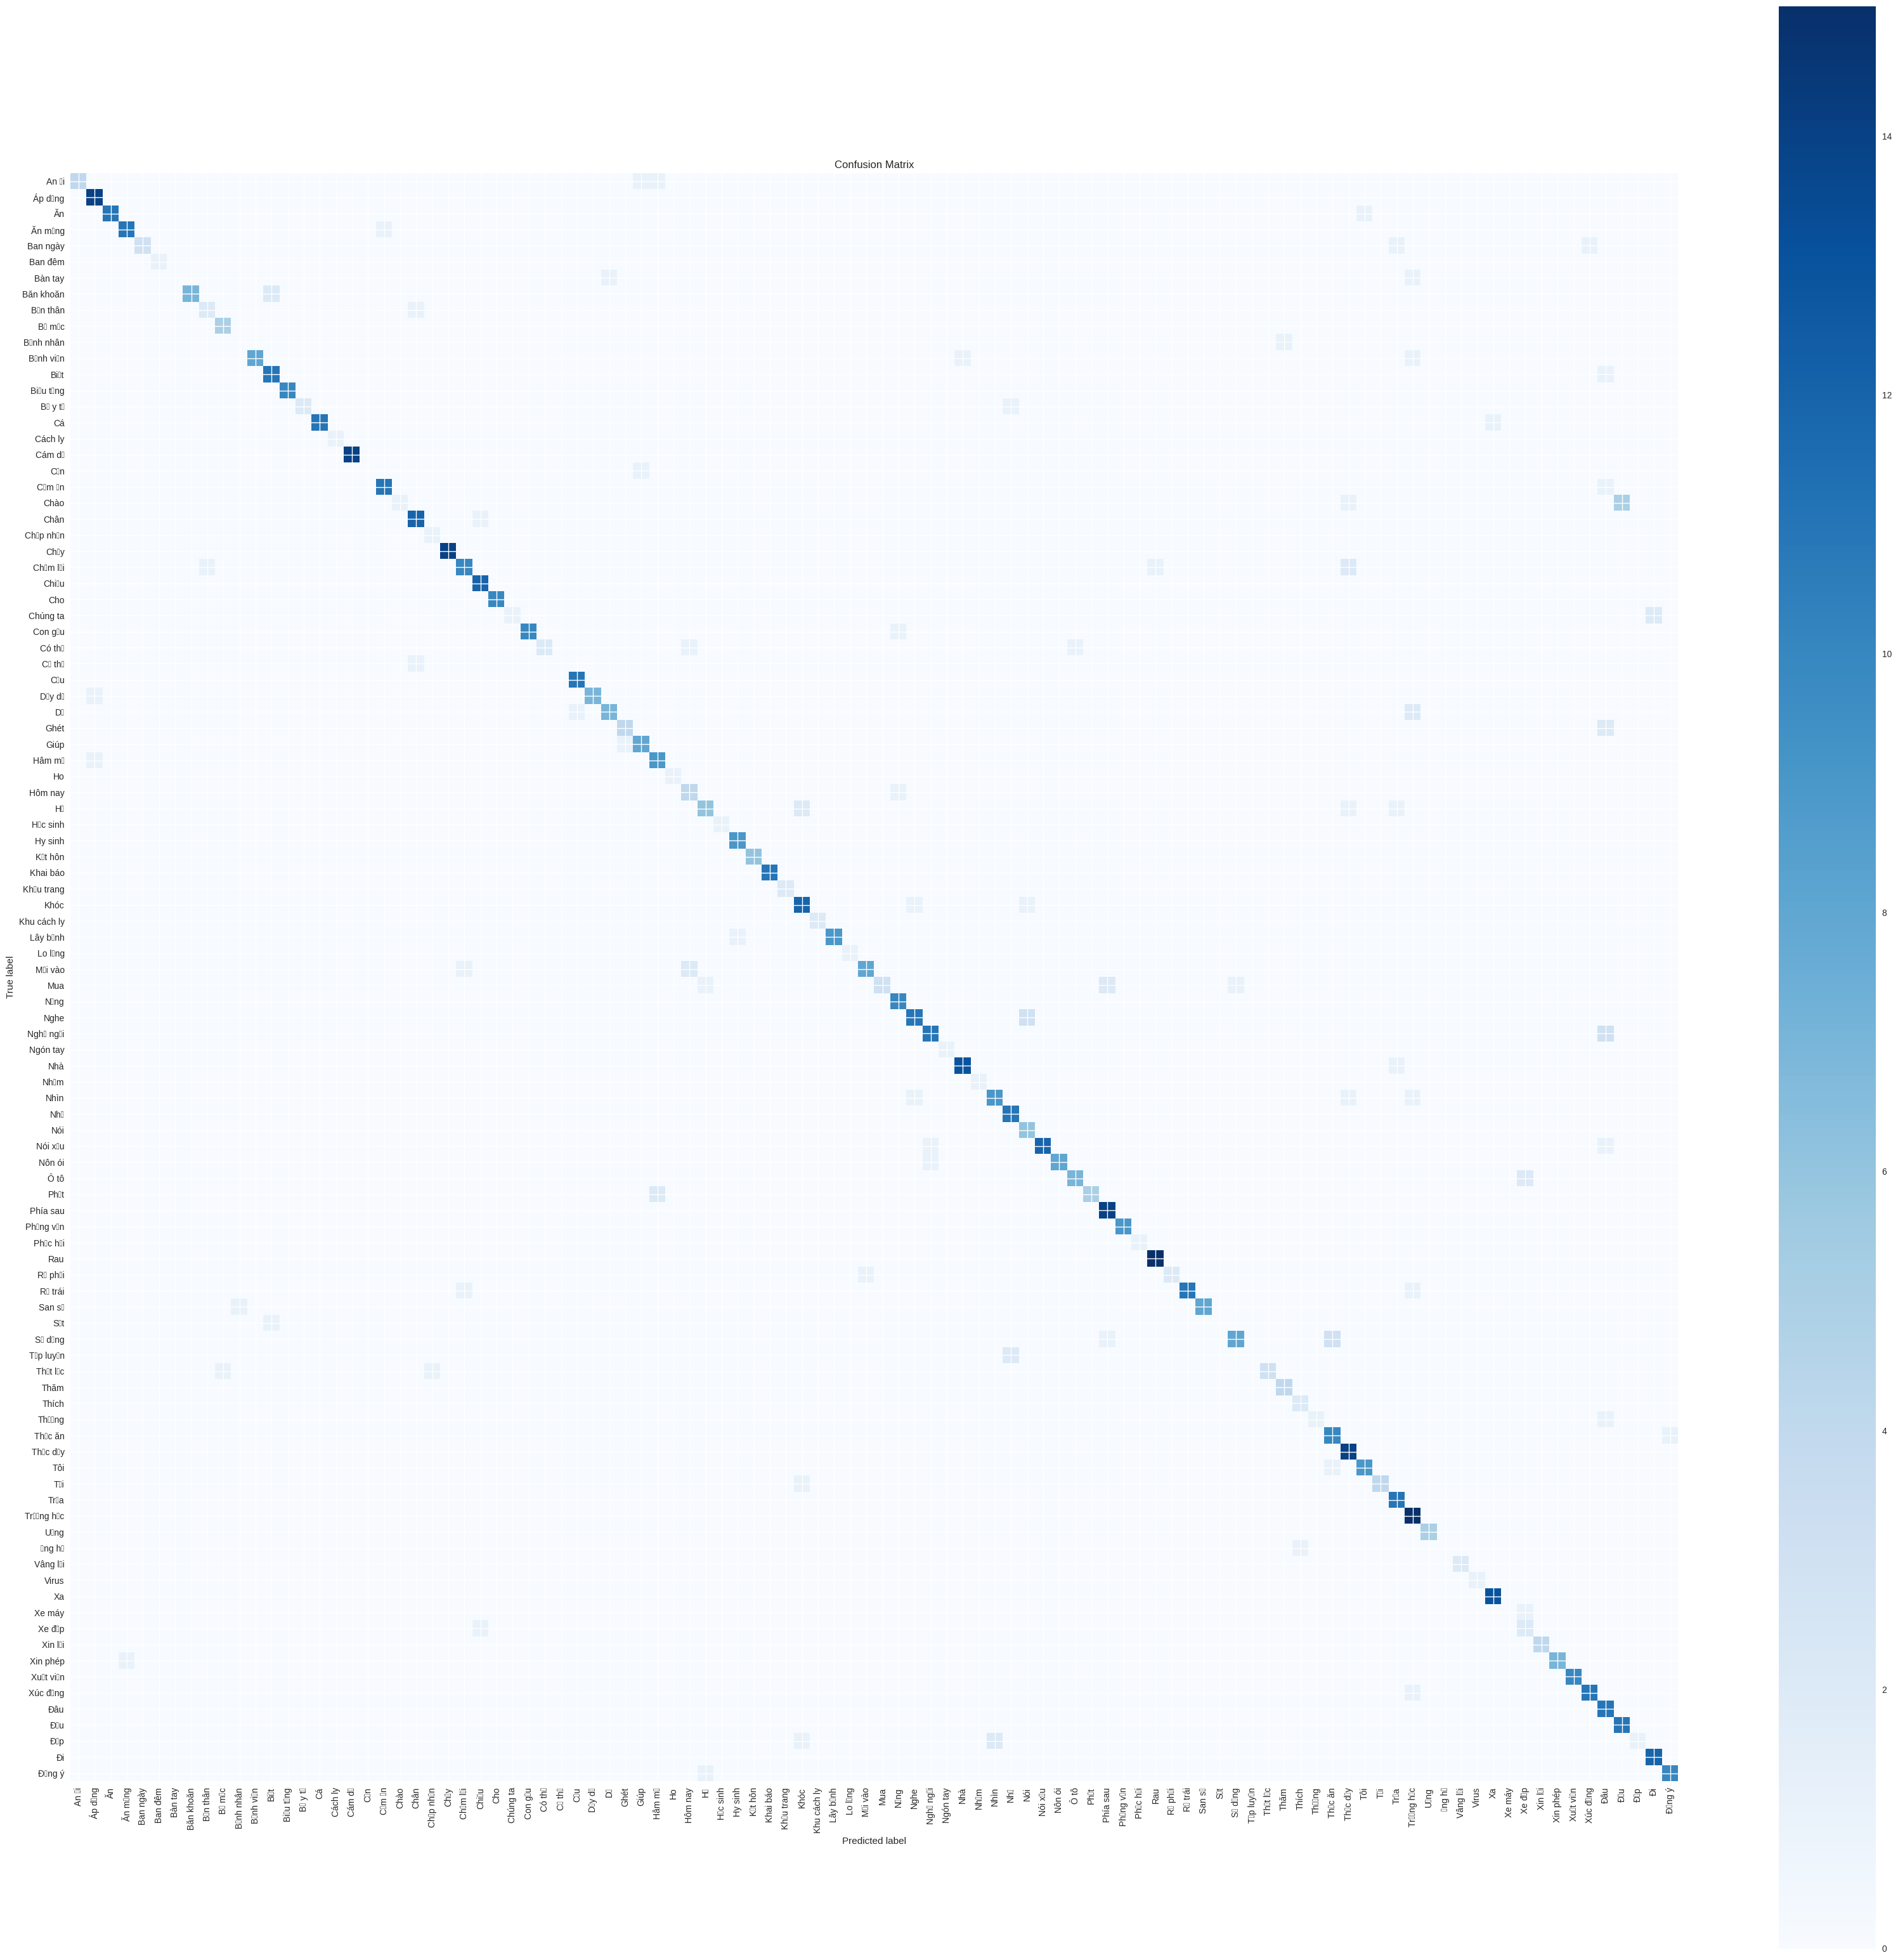

The table this chart was drawn from, first rows:
, Pred_An ủi, Pred_Áp dụng, Pred_Ăn, Pred_Ăn mừng, Pred_Ban ngày, Pred_Ban đêm, Pred_Bàn tay, Pred_Băn khoăn, Pred_Bạn thân, Pred_Bế mạc, Pred_Bệnh nhân, Pred_Bệnh viện, Pred_Biết, Pred_Biếu tặng, Pred_Bộ y tế, Pred_Cá, Pred_Cách ly, Pred_Cám dỗ, Pred_Cần, Pred_Cảm ơn, Pred_Chào, Pred_Chân, Pred_Chấp nhận
True_An ủi, 4, 0, 0, 0, 0, 0, 0, 0, 0, 0, 0, 0, 0, 0, 0, 0, 0, 0, 0, 0, 0, 0, 0
True_Áp dụng, 0, 14, 0, 0, 0, 0, 0, 0, 0, 0, 0, 0, 0, 0, 0, 0, 0, 0, 0, 0, 0, 0, 0
True_Ăn, 0, 0, 11, 0, 0, 0, 0, 0, 0, 0, 0, 0, 0, 0, 0, 0, 0, 0, 0, 0, 0, 0, 0
True_Ăn mừng, 0, 0, 0, 11, 0, 0, 0, 0, 0, 0, 0, 0, 0, 0, 0, 0, 0, 0, 0, 1, 0, 0, 0
True_Ban ngày, 0, 0, 0, 0, 3, 0, 0, 0, 0, 0, 0, 0, 0, 0, 0, 0, 0, 0, 0, 0, 0, 0, 0
True_Ban đêm, 0, 0, 0, 0, 0, 1, 0, 0, 0, 0, 0, 0, 0, 0, 0, 0, 0, 0, 0, 0, 0, 0, 0
True_Bàn tay, 0, 0, 0, 0, 0, 0, 0, 0, 0, 0, 0, 0, 0, 0, 0, 0, 0, 0, 0, 0, 0, 0, 0
True_Băn khoăn, 0, 0, 0, 0, 0, 0, 0, 7, 0, 0, 0, 0, 2, 0, 0, 0, 0, 0, 0, 0, 0, 0, 0
True_Bạn thân, 0, 0, 0, 0, 0, 0, 0, 0, 2, 0, 0, 0, 0, 0, 0, 0, 0, 0, 0, 0, 0, 1, 0
True_Bế mạc, 0, 0, 0, 0, 0, 0, 0, 0, 0, 5, 0, 0, 0, 0, 0, 0, 0, 0, 0, 0, 0, 0, 0
True_Bệnh nhân, 0, 0, 0, 0, 0, 0, 0, 0, 0, 0, 0, 0, 0, 0, 0, 0, 0, 0, 0, 0, 0, 0, 0
True_Bệnh viện, 0, 0, 0, 0, 0, 0, 0, 0, 0, 0, 0, 8, 0, 0, 0, 0, 0, 0, 0, 0, 0, 0, 0
True_Biết, 0, 0, 0, 0, 0, 0, 0, 0, 0, 0, 0, 0, 11, 0, 0, 0, 0, 0, 0, 0, 0, 0, 0
True_Biếu tặng, 0, 0, 0, 0, 0, 0, 0, 0, 0, 0, 0, 0, 0, 10, 0, 0, 0, 0, 0, 0, 0, 0, 0
True_Bộ y tế, 0, 0, 0, 0, 0, 0, 0, 0, 0, 0, 0, 0, 0, 0, 2, 0, 0, 0, 0, 0, 0, 0, 0
True_Cá, 0, 0, 0, 0, 0, 0, 0, 0, 0, 0, 0, 0, 0, 0, 0, 11, 0, 0, 0, 0, 0, 0, 0
True_Cách ly, 0, 0, 0, 0, 0, 0, 0, 0, 0, 0, 0, 0, 0, 0, 0, 0, 1, 0, 0, 0, 0, 0, 0
True_Cám dỗ, 0, 0, 0, 0, 0, 0, 0, 0, 0, 0, 0, 0, 0, 0, 0, 0, 0, 14, 0, 0, 0, 0, 0
True_Cần, 0, 0, 0, 0, 0, 0, 0, 0, 0, 0, 0, 0, 0, 0, 0, 0, 0, 0, 0, 0, 0, 0, 0
True_Cảm ơn, 0, 0, 0, 0, 0, 0, 0, 0, 0, 0, 0, 0, 0, 0, 0, 0, 0, 0, 0, 11, 0, 0, 0
True_Chào, 0, 0, 0, 0, 0, 0, 0, 0, 0, 0, 0, 0, 0, 0, 0, 0, 0, 0, 0, 0, 1, 0, 0
True_Chân, 0, 0, 0, 0, 0, 0, 0, 0, 0, 0, 0, 0, 0, 0, 0, 0, 0, 0, 0, 0, 0, 12, 0
True_Chấp nhận, 0, 0, 0, 0, 0, 0, 0, 0, 0, 0, 0, 0, 0, 0, 0, 0, 0, 0, 0, 0, 0, 0, 1
True_Chạy, 0, 0, 0, 0, 0, 0, 0, 0, 0, 0, 0, 0, 0, 0, 0, 0, 0, 0, 0, 0, 0, 0, 0
True_Chậm lại, 0, 0, 0, 0, 0, 0, 0, 0, 1, 0, 0, 0, 0, 0, 0, 0, 0, 0, 0, 0, 0, 0, 0
True_Chiều, 0, 0, 0, 0, 0, 0, 0, 0, 0, 0, 0, 0, 0, 0, 0, 0, 0, 0, 0, 0, 0, 0, 0
True_Cho, 0, 0, 0, 0, 0, 0, 0, 0, 0, 0, 0, 0, 0, 0, 0, 0, 0, 0, 0, 0, 0, 0, 0
True_Chúng ta, 0, 0, 0, 0, 0, 0, 0, 0, 0, 0, 0, 0, 0, 0, 0, 0, 0, 0, 0, 0, 0, 0, 0
True_Con gấu, 0, 0, 0, 0, 0, 0, 0, 0, 0, 0, 0, 0, 0, 0, 0, 0, 0, 0, 0, 0, 0, 0, 0
True_Có thể, 0, 0, 0, 0, 0, 0, 0, 0, 0, 0, 0, 0, 0, 0, 0, 0, 0, 0, 0, 0, 0, 0, 0
True_Cơ thể, 0, 0, 0, 0, 0, 0, 0, 0, 0, 0, 0, 0, 0, 0, 0, 0, 0, 0, 0, 0, 0, 1, 0
True_Cứu, 0, 0, 0, 0, 0, 0, 0, 0, 0, 0, 0, 0, 0, 0, 0, 0, 0, 0, 0, 0, 0, 0, 0
True_Dạy dỗ, 0, 1, 0, 0, 0, 0, 0, 0, 0, 0, 0, 0, 0, 0, 0, 0, 0, 0, 0, 0, 0, 0, 0
True_Dễ, 0, 0, 0, 0, 0, 0, 0, 0, 0, 0, 0, 0, 0, 0, 0, 0, 0, 0, 0, 0, 0, 0, 0
True_Ghét, 0, 0, 0, 0, 0, 0, 0, 0, 0, 0, 0, 0, 0, 0, 0, 0, 0, 0, 0, 0, 0, 0, 0
True_Giúp, 0, 0, 0, 0, 0, 0, 0, 0, 0, 0, 0, 0, 0, 0, 0, 0, 0, 0, 0, 0, 0, 0, 0
True_Hâm mộ, 0, 1, 0, 0, 0, 0, 0, 0, 0, 0, 0, 0, 0, 0, 0, 0, 0, 0, 0, 0, 0, 0, 0
True_Ho, 0, 0, 0, 0, 0, 0, 0, 0, 0, 0, 0, 0, 0, 0, 0, 0, 0, 0, 0, 0, 0, 0, 0
True_Hôm nay, 0, 0, 0, 0, 0, 0, 0, 0, 0, 0, 0, 0, 0, 0, 0, 0, 0, 0, 0, 0, 0, 0, 0
True_Họ, 0, 0, 0, 0, 0, 0, 0, 0, 0, 0, 0, 0, 0, 0, 0, 0, 0, 0, 0, 0, 0, 0, 0
True_Học sinh, 0, 0, 0, 0, 0, 0, 0, 0, 0, 0, 0, 0, 0, 0, 0, 0, 0, 0, 0, 0, 0, 0, 0
True_Hy sinh, 0, 0, 0, 0, 0, 0, 0, 0, 0, 0, 0, 0, 0, 0, 0, 0, 0, 0, 0, 0, 0, 0, 0
True_Kết hôn, 0, 0, 0, 0, 0, 0, 0, 0, 0, 0, 0, 0, 0, 0, 0, 0, 0, 0, 0, 0, 0, 0, 0
True_Khai báo, 0, 0, 0, 0, 0, 0, 0, 0, 0, 0, 0, 0, 0, 0, 0, 0, 0, 0, 0, 0, 0, 0, 0
True_Khẩu trang, 0, 0, 0, 0, 0, 0, 0, 0, 0, 0, 0, 0, 0, 0, 0, 0, 0, 0, 0, 0, 0, 0, 0
True_Khóc, 0, 0, 0, 0, 0, 0, 0, 0, 0, 0, 0, 0, 0, 0, 0, 0, 0, 0, 0, 0, 0, 0, 0
True_Khu cách ly, 0, 0, 0, 0, 0, 0, 0, 0, 0, 0, 0, 0, 0, 0, 0, 0, 0, 0, 0, 0, 0, 0, 0
True_Lây bệnh, 0, 0, 0, 0, 0, 0, 0, 0, 0, 0, 0, 0, 0, 0, 0, 0, 0, 0, 0, 0, 0, 0, 0
True_Lo lắng, 0, 0, 0, 0, 0, 0, 0, 0, 0, 0, 0, 0, 0, 0, 0, 0, 0, 0, 0, 0, 0, 0, 0
True_Mời vào, 0, 0, 0, 0, 0, 0, 0, 0, 0, 0, 0, 0, 0, 0, 0, 0, 0, 0, 0, 0, 0, 0, 0
True_Mua, 0, 0, 0, 0, 0, 0, 0, 0, 0, 0, 0, 0, 0, 0, 0, 0, 0, 0, 0, 0, 0, 0, 0
True_Nặng, 0, 0, 0, 0, 0, 0, 0, 0, 0, 0, 0, 0, 0, 0, 0, 0, 0, 0, 0, 0, 0, 0, 0
True_Nghe, 0, 0, 0, 0, 0, 0, 0, 0, 0, 0, 0, 0, 0, 0, 0, 0, 0, 0, 0, 0, 0, 0, 0
True_Nghỉ ngơi, 0, 0, 0, 0, 0, 0, 0, 0, 0, 0, 0, 0, 0, 0, 0, 0, 0, 0, 0, 0, 0, 0, 0
True_Ngón tay, 0, 0, 0, 0, 0, 0, 0, 0, 0, 0, 0, 0, 0, 0, 0, 0, 0, 0, 0, 0, 0, 0, 0
True_Nhà, 0, 0, 0, 0, 0, 0, 0, 0, 0, 0, 0, 0, 0, 0, 0, 0, 0, 0, 0, 0, 0, 0, 0
True_Nhầm, 0, 0, 0, 0, 0, 0, 0, 0, 0, 0, 0, 0, 0, 0, 0, 0, 0, 0, 0, 0, 0, 0, 0
True_Nhìn, 0, 0, 0, 0, 0, 0, 0, 0, 0, 0, 0, 0, 0, 0, 0, 0, 0, 0, 0, 0, 0, 0, 0
True_Nhớ, 0, 0, 0, 0, 0, 0, 0, 0, 0, 0, 0, 0, 0, 0, 0, 0, 0, 0, 0, 0, 0, 0, 0
True_Nói, 0, 0, 0, 0, 0, 0, 0, 0, 0, 0, 0, 0, 0, 0, 0, 0, 0, 0, 0, 0, 0, 0, 0
... 40 more rows
